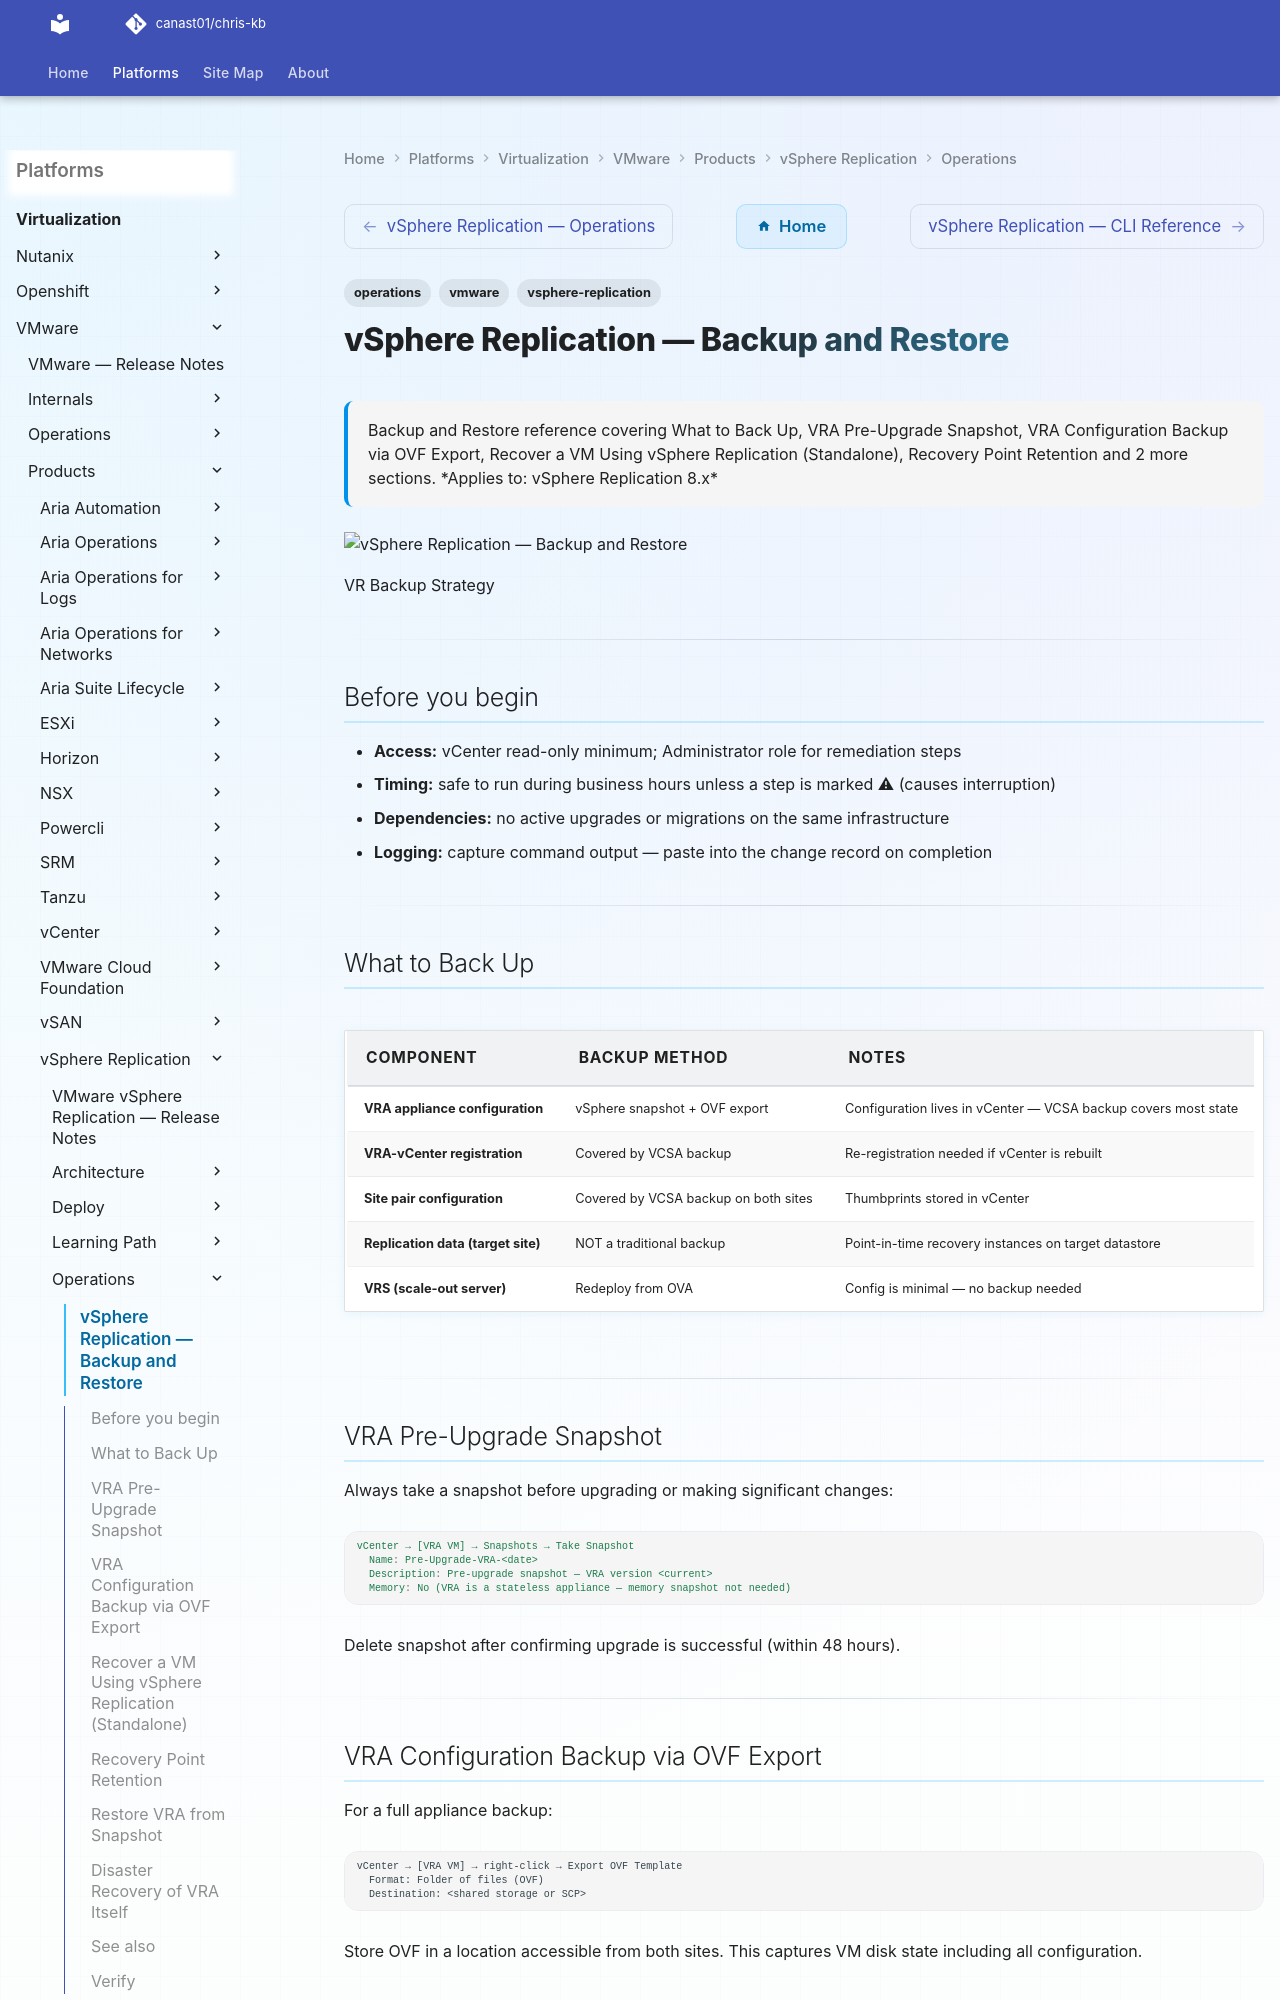

repository: canast01/chris-kb · page: virtualization/vmware/products/vsphere-replication/operations/backup-restore/index.html · generator: mkdocs

---
tags:
  - operations
  - vmware
  - vsphere-replication
description: "Backup and Restore reference covering What to Back Up, VRA Pre-Upgrade Snapshot, VRA Configuration Backup via OVF Export, Recover a VM Using vSphere..."
---
# vSphere Replication — Backup and Restore

<div class="kb-summary">
Backup and Restore reference covering What to Back Up, VRA Pre-Upgrade Snapshot, VRA Configuration Backup via OVF Export, Recover a VM Using vSphere Replication (Standalone), Recovery Point Retention and 2 more sections.

*Applies to: vSphere Replication 8.x*
</div>
![vSphere Replication — Backup and Restore](../../../../../assets/virtualization-vmware-vsphere-replication-operations-backup-.svg)

  VR Backup Strategy

---

## Before you begin

- **Access:** vCenter read-only minimum; Administrator role for remediation steps
- **Timing:** safe to run during business hours unless a step is marked ⚠ (causes interruption)
- **Dependencies:** no active upgrades or migrations on the same infrastructure
- **Logging:** capture command output — paste into the change record on completion

---
